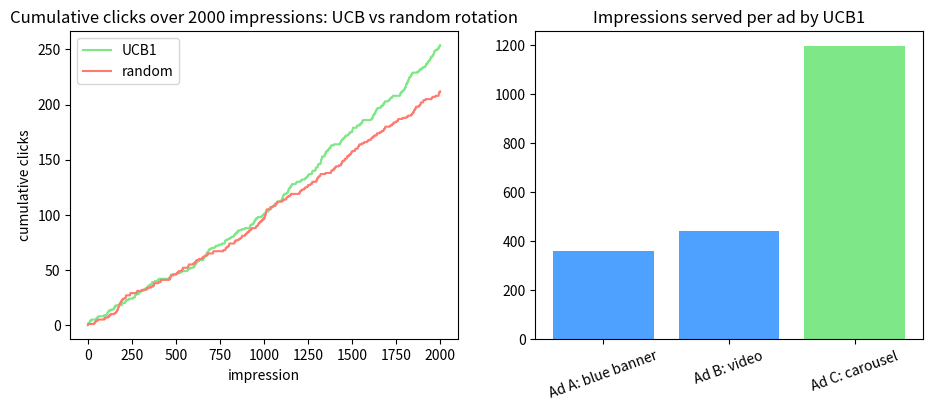

The matplotlib source for this figure:
# Setup — numpy / pandas / scikit-learn / matplotlib ship with Colab.
import numpy as np, matplotlib.pyplot as plt

import numpy as np

rng = np.random.default_rng(0)
true_p = np.array([0.3, 0.55, 0.7])                 # hidden win rates
K, T = len(true_p), 2000
sums = np.zeros(K); counts = np.zeros(K)

# seed: pull each arm once
for i in range(K):
    r = rng.random() < true_p[i]
    sums[i] += r; counts[i] += 1

for t in range(K, T):
    mean = sums / counts
    bonus = np.sqrt(2 * np.log(t) / counts)         # optimism bonus
    arm = int(np.argmax(mean + bonus))              # UCB1 choice
    r = rng.random() < true_p[arm]
    sums[arm] += r; counts[arm] += 1

best = int(np.argmax(true_p))
print("pulls per arm   :", counts.astype(int).tolist())
print("estimated means :", np.round(sums / counts, 3).tolist())
print("true best arm   :", best, " pulled %.1f%% of the time"
      % (100 * counts[best] / T))
total_reward = sums.sum()
print("avg reward/pull :", round(total_reward / T, 3),
      " (best possible %.3f)" % true_p[best])

import numpy as np
import matplotlib.pyplot as plt

ads = ["Ad A: blue banner", "Ad B: video", "Ad C: carousel"]
true_ctr = np.array([0.06, 0.10, 0.16])  # real-looking click-through rates
K, T = len(true_ctr), 2000

def run(strategy, seed):
    rng = np.random.default_rng(seed)
    sums = np.zeros(K); counts = np.zeros(K); cum = []; total = 0.0
    for t in range(T):
        if t < K:
            arm = t
        elif strategy == "ucb":
            mean = sums / counts
            arm = int(np.argmax(mean + np.sqrt(2 * np.log(t) / counts)))
        else:
            arm = int(rng.integers(K))
        r = float(rng.random() < true_ctr[arm])
        sums[arm] += r; counts[arm] += 1; total += r; cum.append(total)
    return np.array(cum), counts.astype(int)

ucb_cum, ucb_counts = run("ucb", 0)
rnd_cum, _ = run("random", 1)

fig, ax = plt.subplots(1, 2, figsize=(11, 4))
ax[0].plot(np.arange(T), ucb_cum, c="#7ee787", label="UCB1")
ax[0].plot(np.arange(T), rnd_cum, c="#ff7b72", label="random")
ax[0].set_title("Cumulative clicks over 2000 impressions: UCB vs random rotation")
ax[0].set_xlabel("impression"); ax[0].set_ylabel("cumulative clicks"); ax[0].legend()
ax[1].bar(ads, ucb_counts, color=["#4ea1ff", "#4ea1ff", "#7ee787"])
ax[1].set_title("Impressions served per ad by UCB1")
ax[1].tick_params(axis="x", rotation=20)
plt.show()
